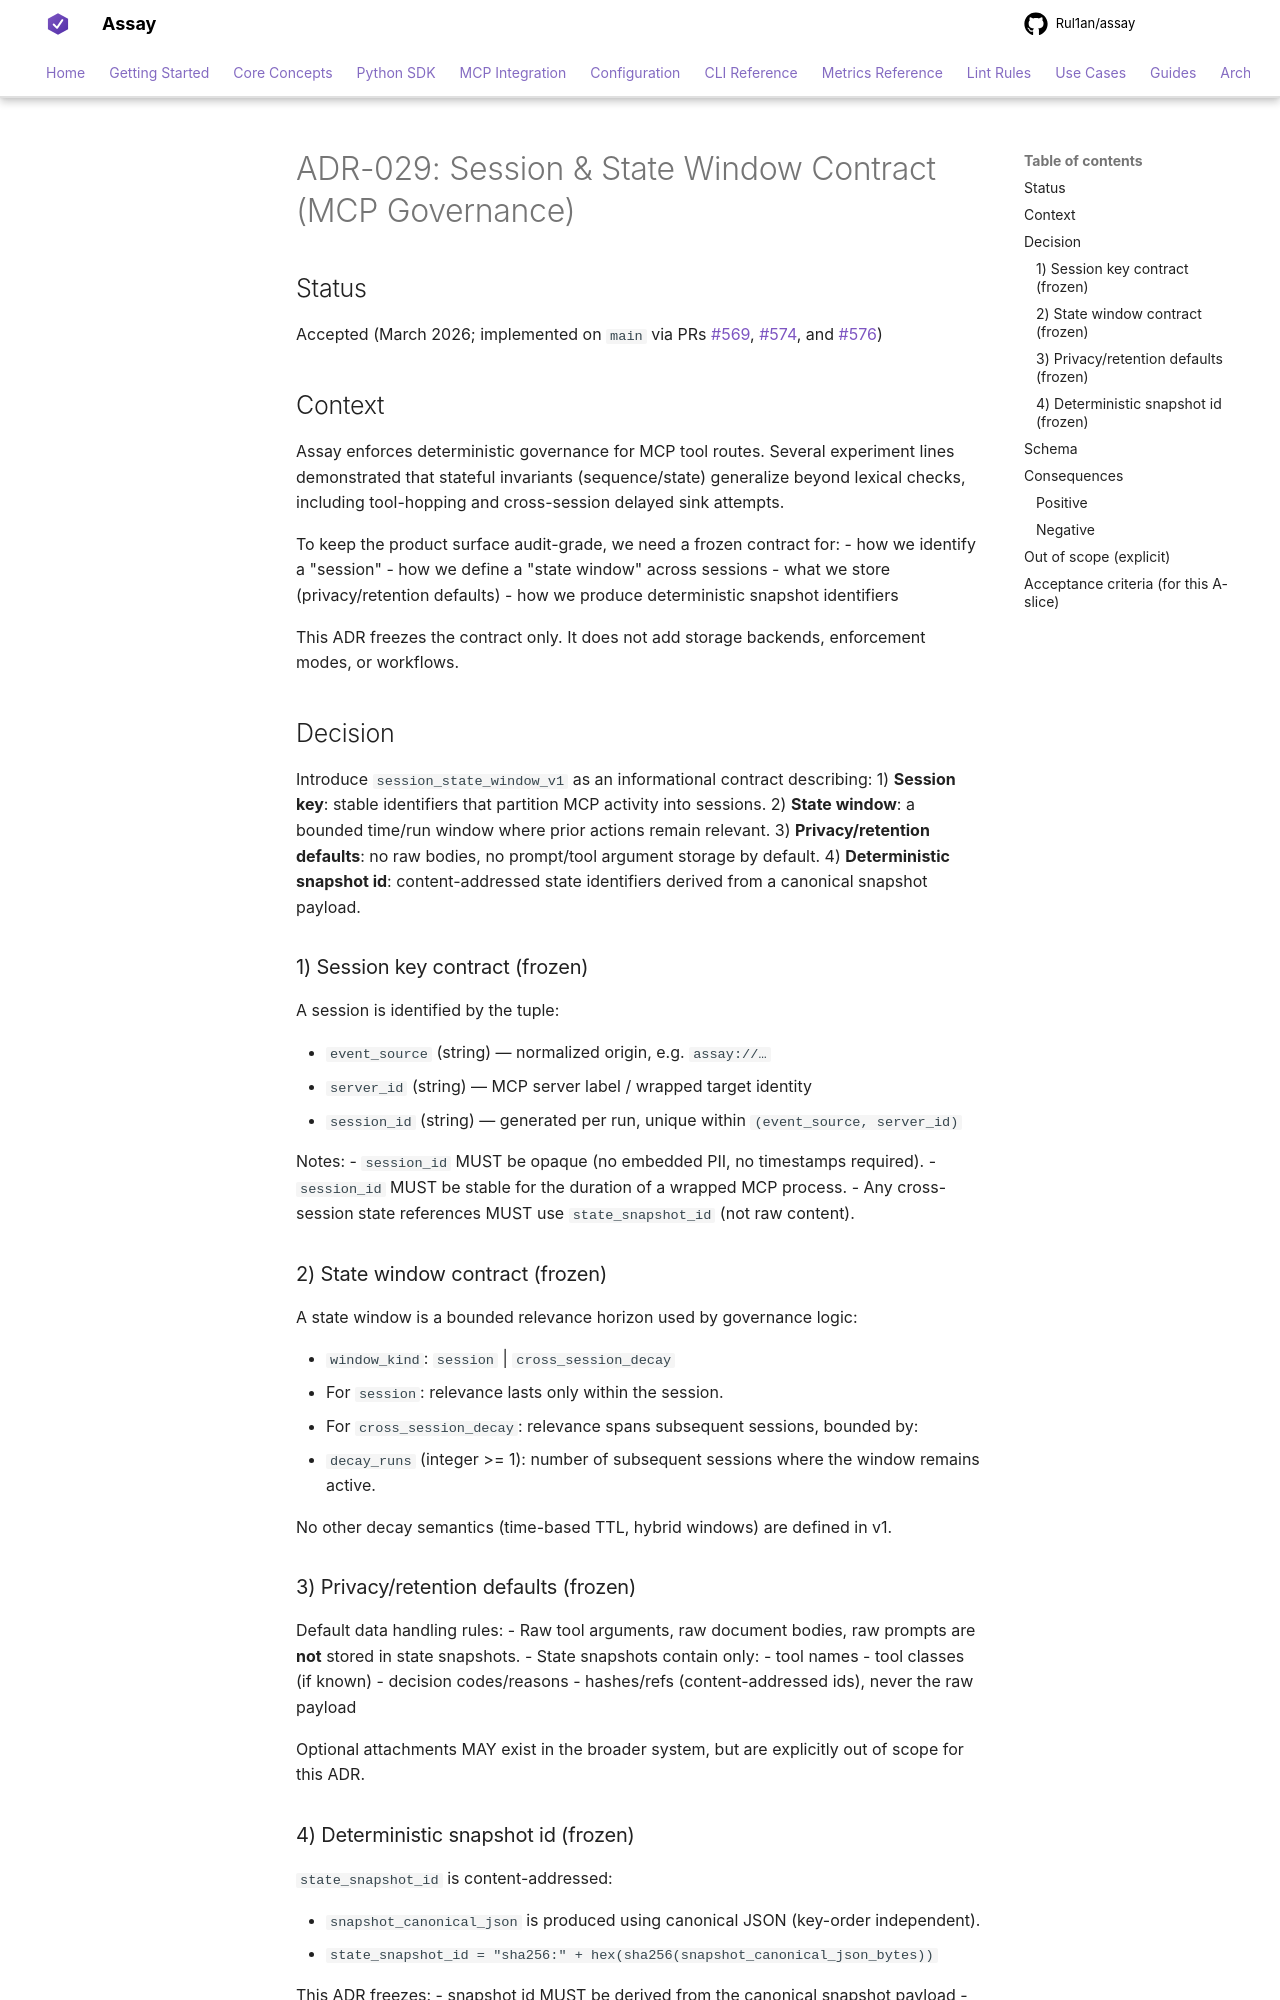

repository: Rul1an/assay · page: architecture/ADR-029-Session-State-Window/index.html · generator: mkdocs

# ADR-029: Session & State Window Contract (MCP Governance)

## Status
Accepted (March 2026; implemented on `main` via PRs #569, #574, and #576)

## Context
Assay enforces deterministic governance for MCP tool routes. Several experiment lines demonstrated that stateful invariants (sequence/state) generalize beyond lexical checks, including tool-hopping and cross-session delayed sink attempts.

To keep the product surface audit-grade, we need a frozen contract for:
- how we identify a "session"
- how we define a "state window" across sessions
- what we store (privacy/retention defaults)
- how we produce deterministic snapshot identifiers

This ADR freezes the contract only. It does not add storage backends, enforcement modes, or workflows.

## Decision
Introduce `session_state_window_v1` as an informational contract describing:
1) **Session key**: stable identifiers that partition MCP activity into sessions.
2) **State window**: a bounded time/run window where prior actions remain relevant.
3) **Privacy/retention defaults**: no raw bodies, no prompt/tool argument storage by default.
4) **Deterministic snapshot id**: content-addressed state identifiers derived from a canonical snapshot payload.

### 1) Session key contract (frozen)
A session is identified by the tuple:

- `event_source` (string) — normalized origin, e.g. `assay://…`
- `server_id` (string) — MCP server label / wrapped target identity
- `session_id` (string) — generated per run, unique within `(event_source, server_id)`

Notes:
- `session_id` MUST be opaque (no embedded PII, no timestamps required).
- `session_id` MUST be stable for the duration of a wrapped MCP process.
- Any cross-session state references MUST use `state_snapshot_id` (not raw content).

### 2) State window contract (frozen)
A state window is a bounded relevance horizon used by governance logic:

- `window_kind`: `session` | `cross_session_decay`
- For `session`: relevance lasts only within the session.
- For `cross_session_decay`: relevance spans subsequent sessions, bounded by:
  - `decay_runs` (integer >= 1): number of subsequent sessions where the window remains active.

No other decay semantics (time-based TTL, hybrid windows) are defined in v1.

### 3) Privacy/retention defaults (frozen)
Default data handling rules:
- Raw tool arguments, raw document bodies, raw prompts are **not** stored in state snapshots.
- State snapshots contain only:
  - tool names
  - tool classes (if known)
  - decision codes/reasons
  - hashes/refs (content-addressed ids), never the raw payload

Optional attachments MAY exist in the broader system, but are explicitly out of scope for this ADR.
